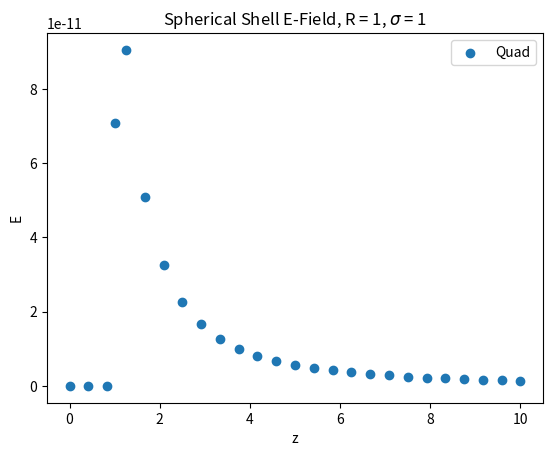
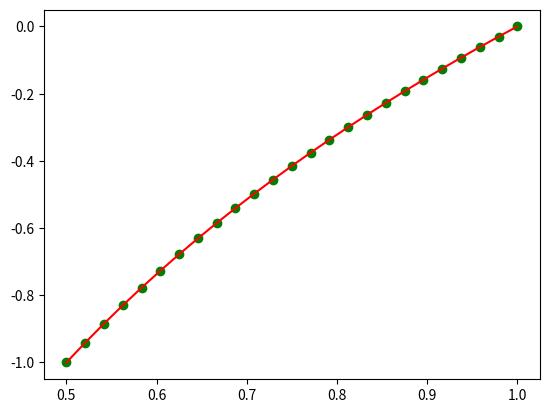
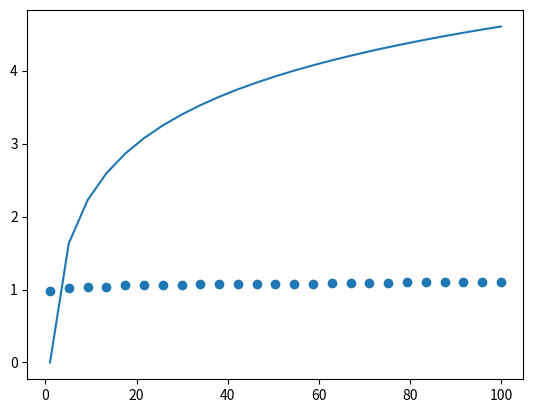

Recreate these plots in Python, in order.
# -*- coding: utf-8 -*-
"""
Created on Sun Sep 19 15:12:27 2021

@author: Ian Hendricksen
"""

import numpy as np
import matplotlib.pyplot as plt
from scipy import integrate
from scipy import interpolate

#-----------------------------------------------------------------------------
# (Q1)

k = 9e9 # 1/4*pi*e_o

# Evaluate first using quad:

def eval_E_quad(z, R, sigma):
    
    e_0 = (1/4*np.pi*k)
    
    E = np.zeros(len(z))
    err = np.zeros(len(z))
    
    for i in range(len(z)):
    
            u = [-1,1]
            
            def integ(u):
                return (z[i] - R*u)/(R**2 + z[i]**2 - 2*R*z[i]*u)**(3/2)
            
            integ_tup = integrate.quad(integ, min(u), max(u)) # contains integrated answer + err
            
            E[i] = ((R**2 * sigma)/(2*e_0)) * integ_tup[0]
            err[i] = integ_tup[1]
    
    return E, err

n = 25
R = 1 # m
sigma = 1 # C/m^2

z = np.linspace(0, 10, n) # m
z = np.insert(z, n, R) # This makes sure there is a point where z = R
z.sort()

E_quad, E_quad_err = eval_E_quad(z, R, sigma)
print('(1)')
print('Quad error:', np.std(E_quad_err))

# Evaluate using Legendre:
    
def get_legendre_weights(n):
    x=np.linspace(-1,1,n+1)
    P=np.polynomial.legendre.legvander(x,n)
    Pinv=np.linalg.inv(P)
    coeffs=Pinv[0,:]
    return coeffs*n

def leg_eval(x, fun, n):
    coeffs = get_legendre_weights(n)
    dx = x[1] - x[0]
    return np.sum(coeffs*fun(x))*dx
    
def eval_E_leg(z, R, sigma):
    
    e_0 = (1/4*np.pi*k)
    E = np.zeros(len(z))    
    n = len(z)
    u = np.linspace(-1, 1, n)

    def fun(u):
        return (z - R*u)/(R**2 + z**2 - 2*R*z*u)**(3/2)
    
    coeffs = np.polynomial.legendre.legfit(u, fun(u), 150)
    int_coeffs = np.polynomial.legendre.legint(coeffs)
    
    E = ((R**2 * sigma)/(2*e_0)) * np.polynomial.legendre.legval(z, int_coeffs)
    
    return E

# E_leg = eval_E_leg(z, R, sigma)
# print('Legendre error', np.std(E_leg - E_quad))

# Plot:

f1 = plt.figure()
plt.scatter(z, E_quad, label = 'Quad')
# plt.scatter(z, E_leg, label = 'Legendre')
plt.xlabel('z')
plt.ylabel('E')
plt.title(f'Spherical Shell E-Field, R = {R}, $\sigma$ = {sigma}')
plt.legend()

"""

There is indeed a singularity at z = R since there is a 1/|z-R| term
that pops out after integration, which goes to infinity at that point.
However, quad doesn't seem to care that such a point blows up, although
this could result from the fact that the singularity is apparent after 
integrating as opposed to being under the integral, since for z = R the
integrand is:
    
    z(1-u)/(2z^2(1-u))^(3/2) # Check this assumption is correct


"""

print('-------------------------------------')

#-----------------------------------------------------------------------------
# (Q2)

"""
My integrate_adaptive currently gets stuck in a big loop. For some reason it
doesn't meet the err < tol condition for a while, and continues to integrate
between smaller and smaller intervals until the whole thing crashes. I am at
a loss to explain where the error is coming from, since the bones of what it
is doing are essentially equivalent to Jon's. The only thing I have added is
a few bits that pull out the already evaluated x and y (extra_l and extra_r), 
and passes them into the recursive function call in the last else statement 
so that this call of the function doesn't have to reevaluate those points again. 

Suffice it to say, this calls f(x) far more times than the one written in
class. Call this function at your own (computer's) risk!
"""

def integrate_adaptive(fun, a, b, tol, extra = None, calls = [0]):
    print('-----')
    print('integrating between ', a, b)
    calls[0]+=1
    x = np.linspace(a, b, 5)
    dx = (b - a)/(len(x) - 1)
        
    if type(extra) == type(None): # This if/else statement checks if type(extra)
                                  # is None (i.e. the first call of the function)
        y = fun(x)
        area1 = 2*dx*(y[0] + 4*y[2] + y[4])/3
        area2 = dx*(y[0] + 4*y[1] + 2*y[2] + 4*y[3] + y[4])/3 
        err = np.abs(area1 - area2)
        
    else: # all else will be a recursive function call from the below if/else
        
        # Delete the x values for which we already evaluated y:
        
        for i in range(len(extra[0, :])):
            index = np.where(extra[0, :][i] == x)[0][0]
            x = np.delete(x, index)

        # Evaluate y for the remaining x values:
        
        y = fun(x)
        # print('x trunc', x)
        # print('extra x', extra[0,:])
        
        # Recombine the newly evaluated x and y values with the old ones:
                
        x = np.concatenate((x, extra[0, :]))
        x = np.sort(x)
        
        y = np.concatenate((y, extra[1, :]))
        y = np.sort(y)
        # print('x', x)
        
        area1 = 2*dx*(y[0] + 4*y[2] + y[4])/3
        area2 = dx*(y[0] + 4*y[1] + 2*y[2] + 4*y[3] + y[4])/3
        err = np.abs(area1 - area2)
        
    # print(f'{err} < {tol} -->', err<tol)   
    
    if err < tol:
        return area2

    else:
        xmid = (a + b)/2
        xl = np.linspace(a, xmid, 5)
        xr = np.linspace(xmid, b, 5)
        
        # Grab the x and y points we've already evaluated and
        # throw them into an "extra" array, where the first row 
        # contains already used x values and the second row 
        # contains their associated y values:
            
        extra_xl = x[np.where(xl == x)[0]]
        extra_xr = x[np.where(xr == x)[0]]
        
        extra_yl = y[np.where(xl == x)[0]]
        extra_yr = y[np.where(xr == x)[0]]
                    
        extra_l = np.vstack((extra_xl, extra_yl))
        extra_r = np.vstack((extra_xr, extra_yr))
                        
        left = integrate_adaptive(fun, a, xmid, tol/2, extra = extra_l)
        right = integrate_adaptive(fun, xmid, b, tol/2, extra = extra_r)
        
        lpr =  left + right
    
        return lpr
    
a = -100
b = 100
fun = np.exp
# ans = integrate_adaptive(fun, a, b, 1e-7, extra = None, calls = [0])
print('(2)')
# print('integrate_adaptive error = ', ans - (fun(b) - fun(a)))
print('-------------------------------------')

#-----------------------------------------------------------------------------
# (Q3)

# Evaluate log_2(x) using Chebyshev polynomials:

def cheb_log2(xx):
    
    n = 150
    x = np.linspace(0.5, 1, 1000)
    x_resc = np.linspace(-1, 1, 1000)
    y = np.log2(x)
    coeffs = np.polynomial.chebyshev.chebfit(x_resc, y, n)
    xx_resc = np.linspace(-1, 1, len(xx))
    yy = np.polynomial.chebyshev.chebval(xx_resc, coeffs)
         
    """
    I first tried applying the method to find the minimum number of
    coefficients needed from Jon's polynomial notes, but decided it
    was easier to evaluate yy for each number of coefficients - i.e. 
    I evaluate yy many times, looping through the number of coefficients
    from 0 to n, define some tolerance, then ask python to find the 
    number of coefficients corresponding with the first instance where
    the error drops below the tolerance.
    """
    
    #-----------------------
    
    # max_errs = np.zeros(n)
    # for i in range(n):
    #     max_errs[i] = np.sum(abs(coeffs[-i+1:])) # the errs are in descending order w.r.t. coeffs
    # max_errs = max_errs[::-1] # return to ascending order w.r.t. coeffs
    # cutoff_index= np.where(max_errs < 1e-4)[0][0]
    # coeffs = coeffs[:cutoff_index+1]
    # yy = np.polynomial.chebyshev.chebval(xx, coeffs)
    
    #-----------------------
    
    # Routine to check errors for truncated coefficients:
    
    trunc_errs = np.zeros(n)
    
    for i in range(n):
        trunc_coeffs = coeffs[:i+1] # truncate coefficients up to i+1 
        yyy = np.polynomial.chebyshev.chebval(xx, trunc_coeffs) # reevaluate with truncated polynomial
        if type(xx) == int or type(xx) == float: # this if/else statement suppresses an index error
            trunc_errs[i] = abs(yyy - np.log2(xx))
        else:
            trunc_errs[i] = abs(np.std(yyy - np.log2(xx)))
    
    tol = 1e-6 # set tolerance/error threshold
        
    tol_inds = np.where(trunc_errs < tol)[0] # get indices where the error is
                                             # less than tol
                                                                                              
    if len(tol_inds) == 0:
        return yy # if tol_inds is empty, the only # of coeffs with err < tol is n
    else:
        tol_index = tol_inds[0]
        tol_coeffs = coeffs[:tol_index] # gather the coefficients up to this index
        yy = np.polynomial.chebyshev.chebval(xx, tol_coeffs) # re-evaluate yy with
                                                             # truncated coeffs                                       
        
        return yy
   
f2 = plt.figure()
xx = np.linspace(0.5, 1, 25)
plt.plot(xx, np.log2(xx), color = 'red')
plt.scatter(xx, cheb_log2(xx), color = 'green')
print('(3)')
print('log_2 Chebyshev error = ', np.std(np.log2(xx) - cheb_log2(xx)))

# Evaluate ln(x) for any positive number:
    
def mylog2(xx):
    
    """
    
    np.frexp returns (mantissa, exponent), where x = mantissa * 2**exponent`. 
    The mantissa lies in the open interval(-1, 1), while the twos exponent 
    is a signed integer. (For my own reference)
    
    Say we want ln(x). We can use some log rules to state that
    
        ln(x) = log_e(x) = log_2(x) / log_2(e)
        
    Further, if we break up x and e into their mantissa & exponent, say
    x = m*2^n and e = a*2^b, we can get everything into a form that can be
    handled by Chebyshev polynomials:
        
        log_2(m2^n) / log_2(a2^b)
                                   = (n + log_2(m)) / (b + log_2(a)) (*) 
        
    where -1 < m, a < 1. Now we simply construct log_2(xx) using Chebyshev
    polynomials and calculate Equation (*):
    
    """
    
    e = np.exp(1) # first, get the numerical value for e
    a, b = np.frexp(e)
    
    m, n = np.frexp(xx)
    
    def cheb_pos(xx): # chebyshev fit for all positive #'s (well, almost!)
        N = 150
        n = 10000
        x = np.linspace(1e-15, 1e15, n) # this seems to work best for lower limit --> 1; weird
        x_resc = np.linspace(-1, 1, n)
        # y = np.log2(x_resc)
        y = np.log2(x)
        coeffs = np.polynomial.chebyshev.chebfit(x_resc, y, N)
        # xx_resc = np.linspace(-1, 1, len(xx))
        return np.polynomial.chebyshev.chebval(xx, coeffs)
    
    ln = (n + cheb_pos(m))/(b + cheb_pos(a))
    return ln

xxx = np.linspace(1, 100, 25)
print('ln(x) Chebyshev error = ', np.std(mylog2(xxx) - np.log(xxx)))
f3 = plt.figure()
plt.scatter(xxx, mylog2(xxx))
plt.plot(xxx, np.log(xxx))
